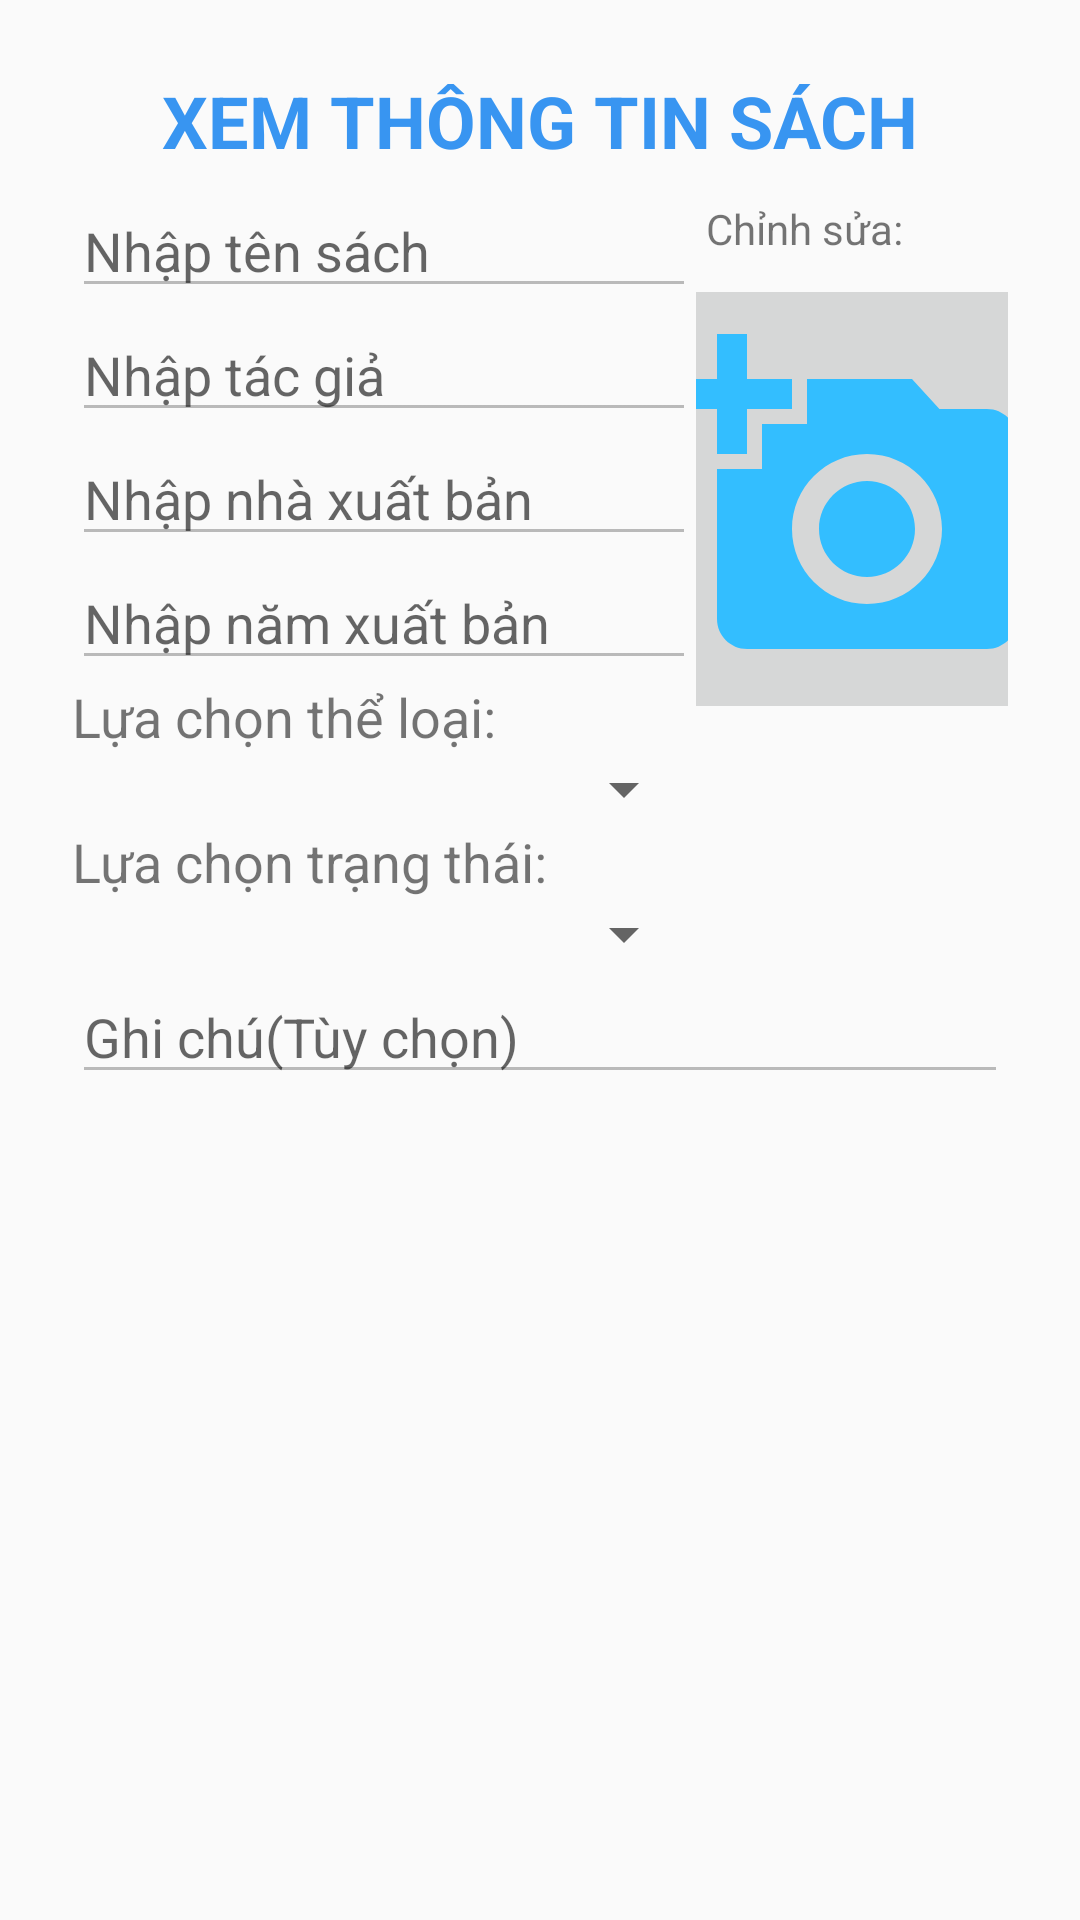

The Android layout XML behind this screen, and the referenced resources:
<!-- AndroidManifest.xml: application theme Theme.DuAnCuoiMon -->
<!-- res/layout/fragment_edit_book.xml -->
<?xml version="1.0" encoding="utf-8"?>
<LinearLayout xmlns:android="http://schemas.android.com/apk/res/android"
xmlns:tools="http://schemas.android.com/tools"
android:layout_width="match_parent"
android:layout_height="match_parent"
android:orientation="vertical"
android:padding="24dp"
tools:context=".fragment.admin.EditBookFragment">
<TextView
    android:layout_width="match_parent"
    android:layout_height="wrap_content"
    android:text="XEM THÔNG TIN SÁCH"
    android:textSize="24sp"
    android:textStyle="bold"
    android:textColor="@color/FF3895F1"
    android:id="@+id/txtTitle"
    android:gravity="center"/>
<LinearLayout
    android:layout_width="match_parent"
    android:layout_height="wrap_content"
    android:orientation="horizontal"
    android:layout_marginTop="5dp">
    <LinearLayout
        android:layout_width="0dp"
        android:layout_height="wrap_content"
        android:layout_weight="2"
        android:orientation="vertical">
        <EditText
            android:layout_width="match_parent"
            android:layout_height="wrap_content"
            android:hint="Nhập tên sách"
            android:inputType="text"
            android:id="@+id/etNameBook"
            android:enabled="false"/>
        <EditText
            android:layout_width="match_parent"
            android:layout_height="wrap_content"
            android:inputType="text"
            android:enabled="false"
            android:hint="Nhập tác giả"
            android:id="@+id/etTacGia"/>
        <EditText
            android:layout_width="match_parent"
            android:layout_height="wrap_content"
            android:hint="Nhập nhà xuất bản"
            android:inputType="text"
            android:enabled="false"
            android:id="@+id/etNhaXB"/>
        <EditText
            android:layout_width="match_parent"
            android:layout_height="wrap_content"
            android:hint="Nhập năm xuất bản"
            android:inputType="number"
            android:enabled="false"
            android:id="@+id/etNamXB"/>
        <TextView
            android:layout_width="wrap_content"
            android:layout_height="wrap_content"
            android:text="Lựa chọn thể loại:"
            android:textSize="18sp"/>
            <Spinner
                android:layout_width="match_parent"
                android:layout_height="wrap_content"
                android:id="@+id/spnTheLoai" />
        <TextView
            android:layout_width="wrap_content"
            android:layout_height="wrap_content"
            android:text="Lựa chọn trạng thái:"
            android:textSize="18sp"/>
        <FrameLayout
            android:layout_width="match_parent"
            android:layout_height="wrap_content">
            <Spinner
                android:layout_width="match_parent"
                android:layout_height="wrap_content"
                android:id="@+id/spnTrangThai"/>
            <View
                android:id="@+id/viewOverlay2"
                android:layout_width="match_parent"
                android:layout_height="23dp"
                android:clickable="true"
                android:visibility="invisible"
                android:background="@android:color/transparent" />
        </FrameLayout>
    </LinearLayout>
    <LinearLayout
        android:layout_width="0dp"
        android:layout_height="wrap_content"
        android:layout_weight="1"
        android:gravity="center"
        android:orientation="vertical">
        <LinearLayout
            android:layout_width="match_parent"
            android:layout_height="wrap_content"
            android:orientation="horizontal"
            android:gravity="end">
            <TextView
                android:layout_width="wrap_content"
                android:layout_height="wrap_content"
                android:text="Chỉnh sửa:"
                android:layout_gravity="center"
                android:padding="5dp"/>
            <ToggleButton
                android:id="@+id/tgbEdit"
                android:layout_width="30dp"
                android:layout_height="30dp"
                android:textOn=""
                android:textOff=""
                android:background="@drawable/toggle_selector"/>
        </LinearLayout>
            <ImageButton
                android:layout_width="150dp"
                android:layout_height="150dp"
                android:id="@+id/btnAddImg"
                android:src="@drawable/baseline_add_a_photo_24" />
    </LinearLayout>
</LinearLayout>
<EditText
    android:layout_width="match_parent"
    android:layout_height="wrap_content"
    android:id="@+id/etGhiChu"
    android:hint="Ghi chú(Tùy chọn)"
    android:enabled="false"/>
<Button
    android:layout_width="wrap_content"
    android:layout_height="wrap_content"
    android:text="Lưu"
    android:id="@+id/btnSave"
    android:background="#388E3C"
    android:textColor="@color/white"
    android:layout_gravity="end"
    android:visibility="invisible"/>
</LinearLayout>
<!-- resources referenced by this layout -->
<resources>
  <color name="FF3895F1">#FF3895F1</color>
  <color name="white">#FFFFFFFF</color>
  <!-- drawable baseline_add_a_photo_24 (drawable) -->
  <vector xmlns:android="http://schemas.android.com/apk/res/android" android:height="120dp" android:tint="#33BEFF" android:viewportHeight="24" android:viewportWidth="24" android:width="120dp">
        
      <path android:fillColor="@android:color/white" android:pathData="M3,4V1h2v3h3v2H5v3H3V6H0V4H3zM6,10V7h3V4h7l1.83,2H21c1.1,0 2,0.9 2,2v12c0,1.1 -0.9,2 -2,2H5c-1.1,0 -2,-0.9 -2,-2V10H6zM13,19c2.76,0 5,-2.24 5,-5s-2.24,-5 -5,-5s-5,2.24 -5,5S10.24,19 13,19zM9.8,14c0,1.77 1.43,3.2 3.2,3.2s3.2,-1.43 3.2,-3.2s-1.43,-3.2 -3.2,-3.2S9.8,12.23 9.8,14z"/>
      
  </vector>
  <style name="Theme.DuAnCuoiMon" parent="Base.Theme.DuAnCuoiMon" />
  <style name="Base.Theme.DuAnCuoiMon" parent="Theme.AppCompat.DayNight.NoActionBar">
          
          
      </style>
</resources>
